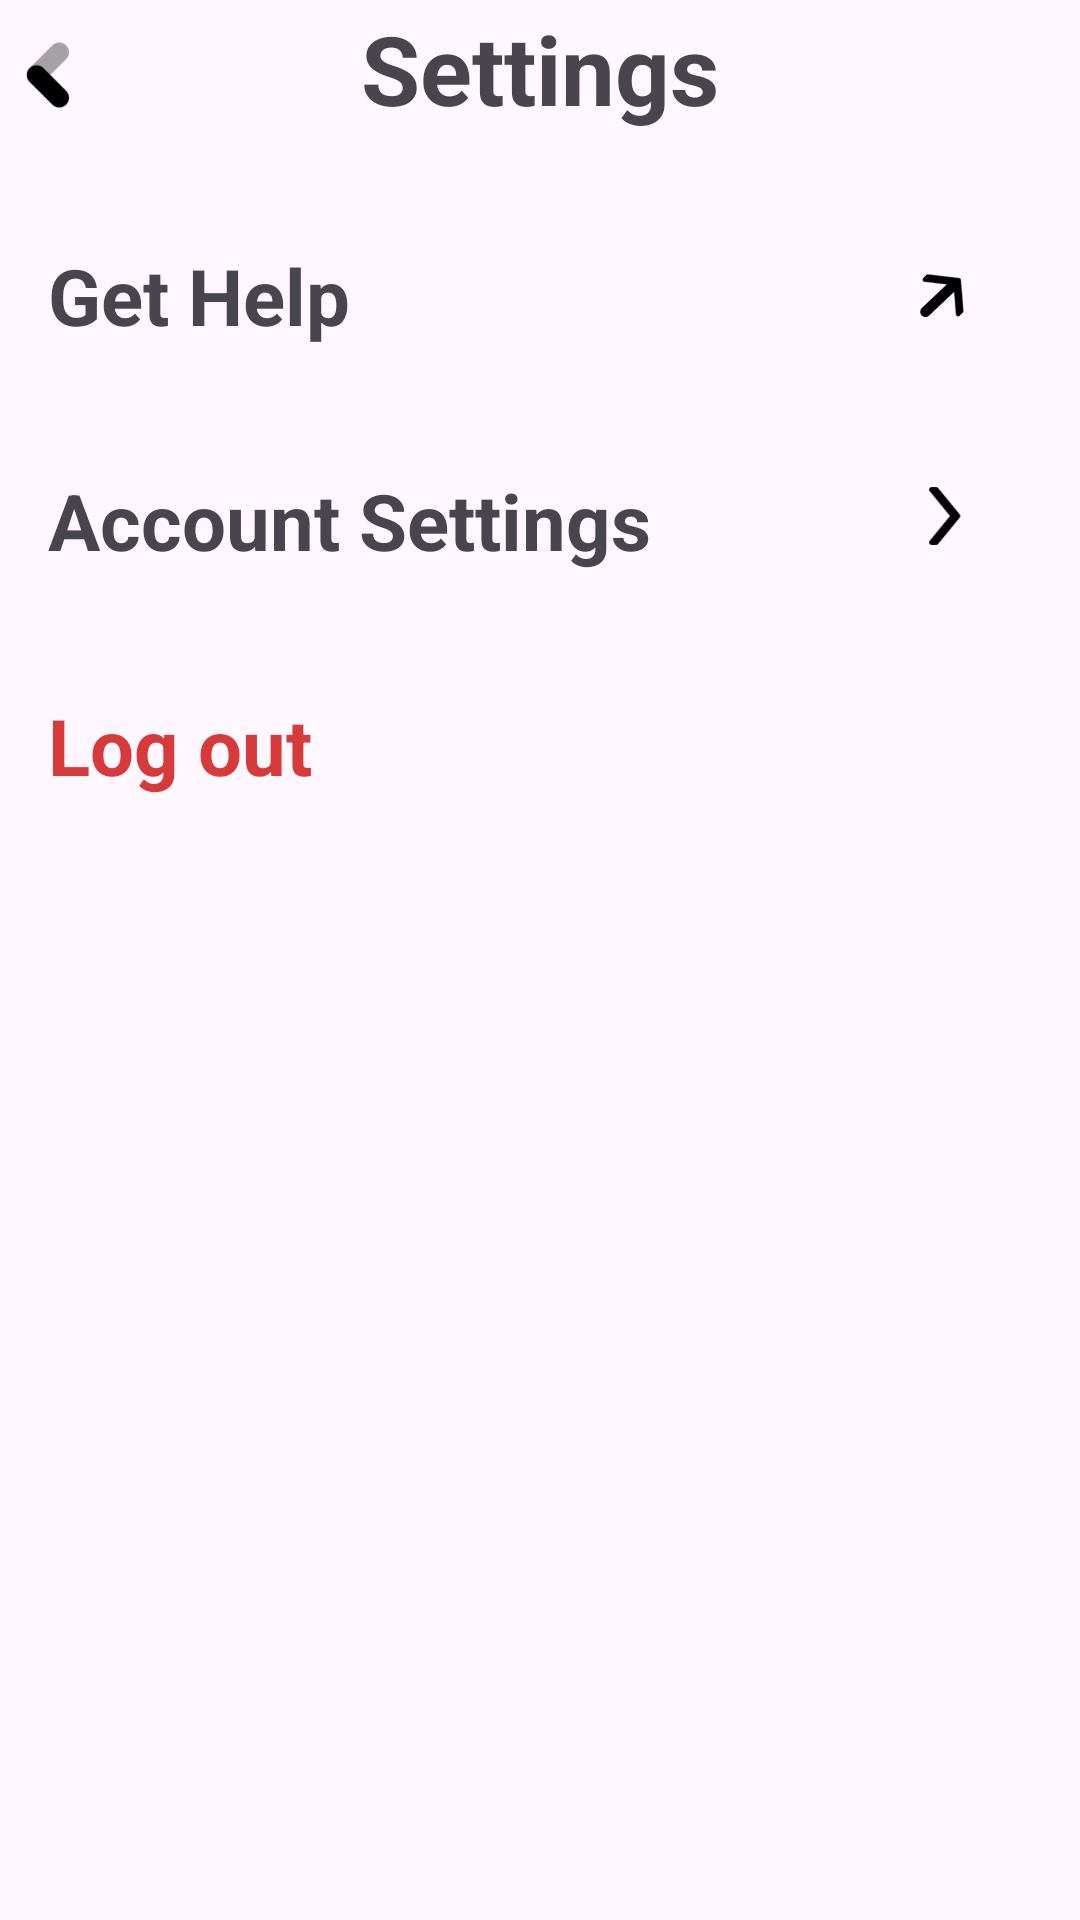

Write the Android layout XML for this screen, with the resource values it uses.
<!-- AndroidManifest.xml: application theme Theme.Ryca -->
<!-- res/layout/activity_settings.xml -->
<?xml version="1.0" encoding="utf-8"?>
<RelativeLayout xmlns:android="http://schemas.android.com/apk/res/android"
    xmlns:app="http://schemas.android.com/apk/res-auto"
    xmlns:tools="http://schemas.android.com/tools"
    android:layout_width="match_parent"
    android:layout_height="match_parent"
    tools:context=".MenuCodes.Settings">

    <RelativeLayout
        android:id="@+id/relativeLayoutTop"
        android:layout_width="match_parent"
        android:layout_height="46dp"
        app:layout_constraintEnd_toEndOf="parent"
        app:layout_constraintStart_toStartOf="parent"
        app:layout_constraintTop_toTopOf="parent">

        <TextView
            android:id="@+id/topText"
            android:layout_width="wrap_content"
            android:layout_height="wrap_content"
            android:layout_centerInParent="true"
            android:gravity="center"
            android:text="Settings"
            android:textAlignment="center"
            android:textSize="32dp"
            android:textStyle="bold" />


        <ImageView
            android:id="@+id/backbtn"
            android:layout_width="33dp"
            android:layout_height="26dp"
            android:layout_alignParentBottom="true"
            android:layout_marginBottom="8dp"
            app:srcCompat="@drawable/backbtn" />

    </RelativeLayout>



    <RelativeLayout
        android:id="@+id/relativLayoutGetHelp"
        android:layout_below="@+id/relativeLayoutTop"
        android:layout_width="match_parent"
        android:layout_height="50dp"
        android:layout_marginTop="30dp">

        <TextView
            android:id="@+id/getHelp"
            android:layout_width="wrap_content"
            android:layout_height="wrap_content"
            android:text="Get Help"
            android:textSize="26dp"
            android:textStyle="bold"
            android:layout_marginStart="16dp"
            android:gravity="center"
            android:textAlignment="center"
            android:layout_marginTop="5dp"/>

        <ImageView
            android:id="@+id/gethelpbtn"
            android:layout_width="35dp"
            android:layout_height="31dp"
            android:layout_alignParentEnd="true"
            android:layout_marginStart="350dp"
            android:layout_marginTop="5dp"
            android:layout_marginEnd="26dp"
            app:srcCompat="@drawable/redirectarrow" />

    </RelativeLayout>



    <RelativeLayout
        android:id="@+id/relativAcctSettings"
        android:layout_below="@+id/relativLayoutGetHelp"
        android:layout_width="match_parent"
        android:layout_height="50dp"
        android:layout_marginTop="25dp">

        <TextView
            android:id="@+id/accsettingstext"
            android:layout_width="wrap_content"
            android:layout_height="wrap_content"
            android:text="Account Settings"
            android:textSize="26dp"
            android:textStyle="bold"
            android:layout_marginStart="16dp"
            android:gravity="center"
            android:textAlignment="center"
            android:layout_marginTop="5dp"/>

        <ImageView
            android:id="@+id/accSettingsbtn"
            android:layout_width="31dp"
            android:layout_height="24dp"
            android:layout_alignParentEnd="true"
            android:layout_marginStart="350dp"
            android:layout_marginTop="9dp"
            android:layout_marginEnd="30dp"
            app:srcCompat="@drawable/goarrowpng" />

    </RelativeLayout>

    <RelativeLayout
        android:id="@+id/relativLayoutLogout"
        android:layout_below="@+id/relativAcctSettings"
        android:layout_width="match_parent"
        android:layout_height="50dp"
        android:layout_marginTop="25dp">

        <TextView
            android:id="@+id/logoutext"
            android:layout_width="wrap_content"
            android:layout_height="wrap_content"
            android:layout_marginStart="16dp"
            android:layout_marginTop="5dp"
            android:gravity="center"
            android:text="Log out"
            android:textAlignment="center"
            android:textColor="#D63A3A"
            android:textSize="26dp"
            android:textStyle="bold" />


    </RelativeLayout>

</RelativeLayout>
<!-- resources referenced by this layout -->
<resources>
  <!-- drawable backbtn: png bitmap (drawable, 2879 bytes) -->
  <!-- drawable goarrowpng: png bitmap (drawable, 1853 bytes) -->
  <!-- drawable redirectarrow: png bitmap (drawable, 2033 bytes) -->
  <style name="Theme.Ryca" parent="Base.Theme.Ryca" />
  <style name="Base.Theme.Ryca" parent="Theme.Material3.DayNight.NoActionBar">
          
          
          <item name="android:statusBarColor">#FFFFFF</item>
          <item name="android:windowLightStatusBar">true</item>
  
      </style>
</resources>
